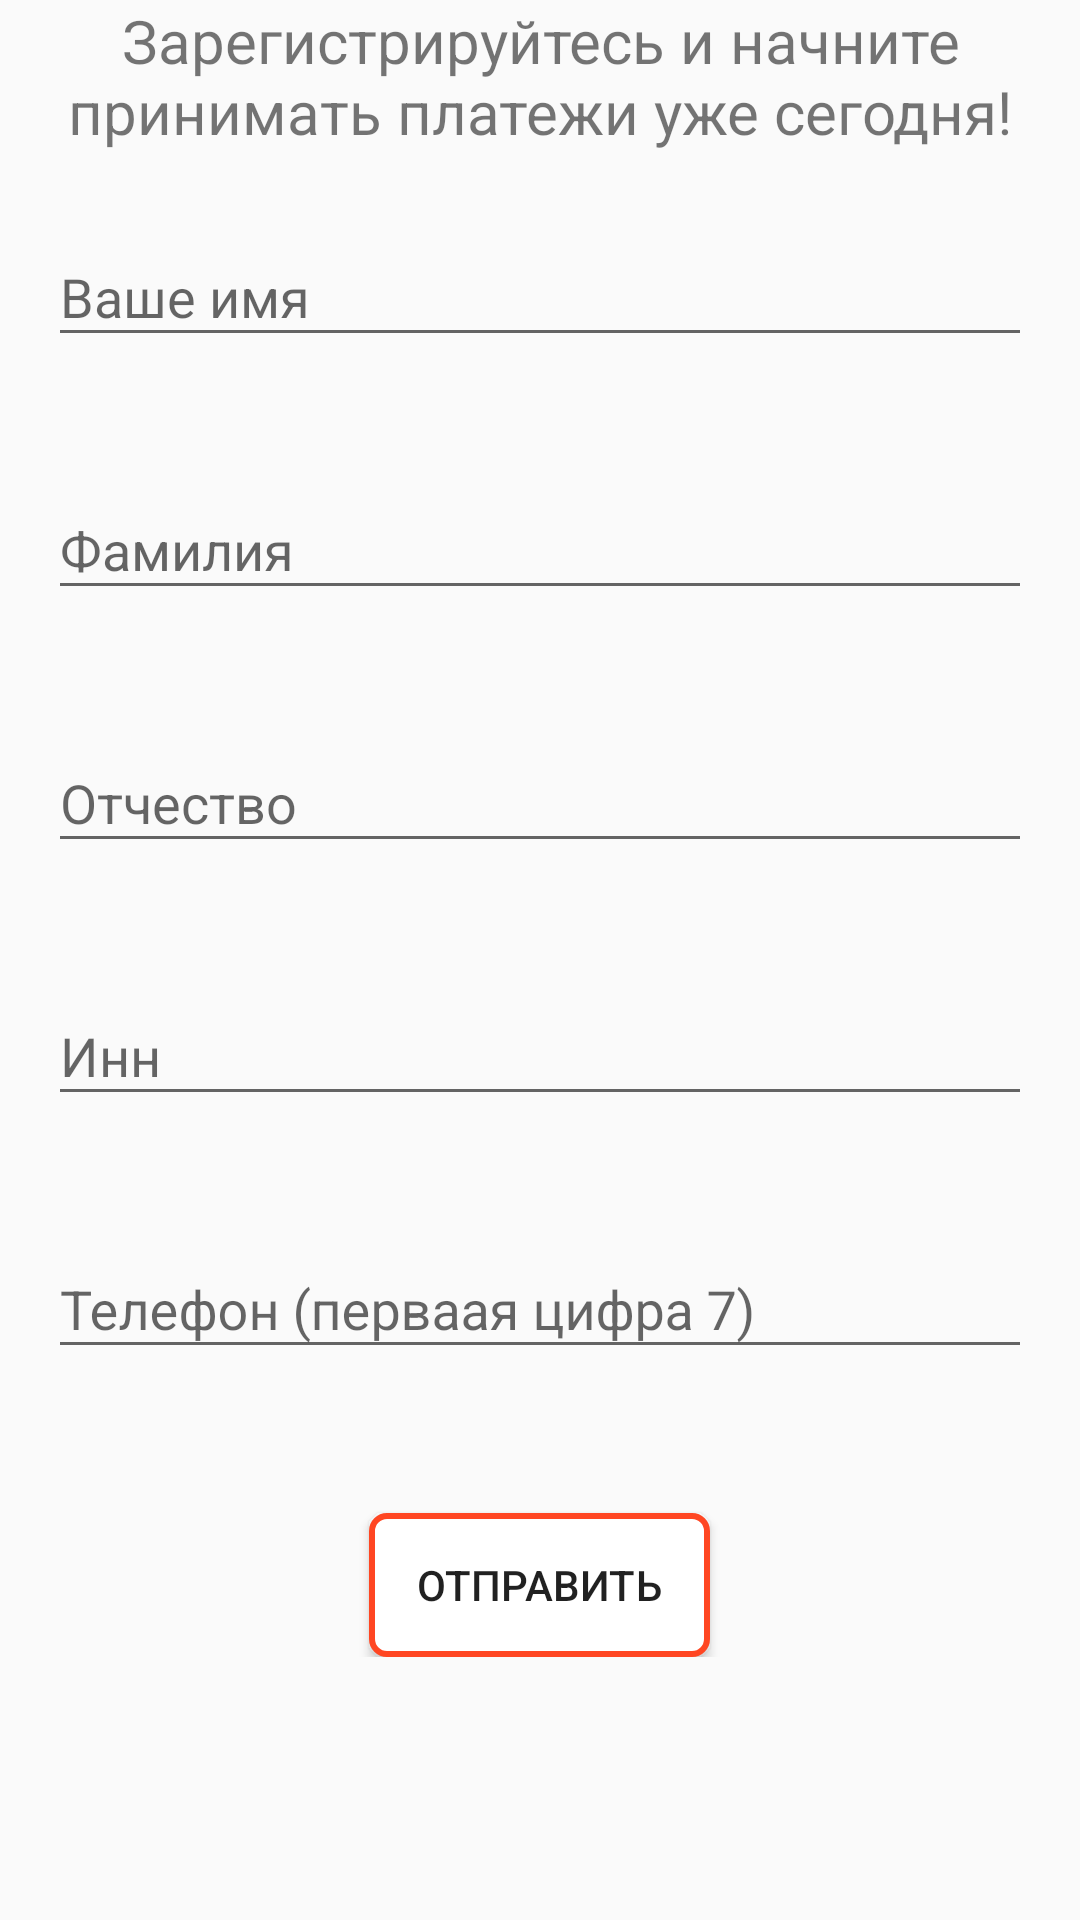

Reconstruct the res/layout file that produces this screen, plus the resources it refers to.
<!-- AndroidManifest.xml: application theme AppTheme -->
<!-- res/layout/fragment_registration.xml -->
<?xml version="1.0" encoding="utf-8"?>
<RelativeLayout xmlns:android="http://schemas.android.com/apk/res/android"
    xmlns:tools="http://schemas.android.com/tools"
    android:layout_width="match_parent"
    android:layout_height="match_parent"
    android:layout_marginTop="72dp"
    tools:context=".ui.watchlist.RegistrationFragment">

    
    <TextView
        android:id="@+id/title"
        android:layout_width="match_parent"
        android:layout_height="wrap_content"
        android:gravity="center"
        android:text="Зарегистрируйтесь и начните принимать платежи уже сегодня!"
        android:textSize="20sp" />

    <LinearLayout
        android:layout_width="match_parent"
        android:layout_height="wrap_content"
        android:layout_below="@+id/title"
        android:orientation="vertical">

        <com.google.android.material.textfield.TextInputLayout
            android:id="@+id/text_input_layout"
            android:layout_width="match_parent"
            android:layout_height="wrap_content"
            android:layout_margin="16dp"
            android:hint="Ваше имя">

            <EditText
                android:id="@+id/name"
                android:layout_width="match_parent"
                android:layout_height="wrap_content" />
        </com.google.android.material.textfield.TextInputLayout>

        <com.google.android.material.textfield.TextInputLayout
            android:layout_width="match_parent"
            android:layout_height="wrap_content"
            android:layout_margin="16dp"
            android:hint="Фамилия">

            <EditText
                android:id="@+id/surname"
                android:layout_width="match_parent"
                android:layout_height="wrap_content" />
        </com.google.android.material.textfield.TextInputLayout>

        <com.google.android.material.textfield.TextInputLayout
            android:layout_width="match_parent"
            android:layout_height="wrap_content"
            android:layout_margin="16dp"
            android:hint="Отчество">

            <EditText
                android:id="@+id/patronum"
                android:layout_width="match_parent"
                android:layout_height="wrap_content" />
        </com.google.android.material.textfield.TextInputLayout>

        <com.google.android.material.textfield.TextInputLayout
            android:layout_width="match_parent"
            android:layout_height="wrap_content"
            android:layout_margin="16dp"
            android:hint="Инн">

            <EditText
                android:id="@+id/inn"
                android:layout_width="match_parent"
                android:layout_height="wrap_content" />
        </com.google.android.material.textfield.TextInputLayout>

        <com.google.android.material.textfield.TextInputLayout
            android:layout_width="match_parent"
            android:layout_height="wrap_content"
            android:layout_margin="16dp"
            android:hint="Телефон (перваая цифра 7)">

            <EditText
                android:id="@+id/phone_number"
                android:layout_width="match_parent"
                android:layout_height="wrap_content" />
        </com.google.android.material.textfield.TextInputLayout>

        <Button
            android:id="@+id/send_button"
            android:layout_width="wrap_content"
            android:layout_height="wrap_content"
            android:layout_gravity="center"
            android:layout_marginTop="32dp"
            android:background="@drawable/button_background"
            android:gravity="center"
            android:paddingLeft="16dp"
            android:paddingRight="16dp"
            android:text="Отправить" />

    </LinearLayout>

</RelativeLayout>
<!-- resources referenced by this layout -->
<resources>
  <!-- drawable button_background (drawable) -->
  <?xml version="1.0" encoding="utf-8"?>
  <shape xmlns:android="http://schemas.android.com/apk/res/android"
      android:shape="rectangle" >
  
      <solid android:color="#FFFFFF"/>
  
      <corners android:radius="5dp"/>
  
      <stroke
          android:width="2dp"
          android:color="@color/colorPrimary"/>
  
  </shape>
  <style name="AppTheme" parent="Theme.AppCompat.Light.NoActionBar">
          
          <item name="colorPrimary">@color/colorPrimary</item>
          <item name="colorPrimaryDark">@color/colorPrimaryDark</item>
          <item name="colorAccent">@color/colorAccent</item>
      </style>
  <color name="colorPrimary">#FF4622</color>
  <color name="colorPrimaryDark">#FF4622</color>
  <color name="colorAccent">#FF4622</color>
</resources>
